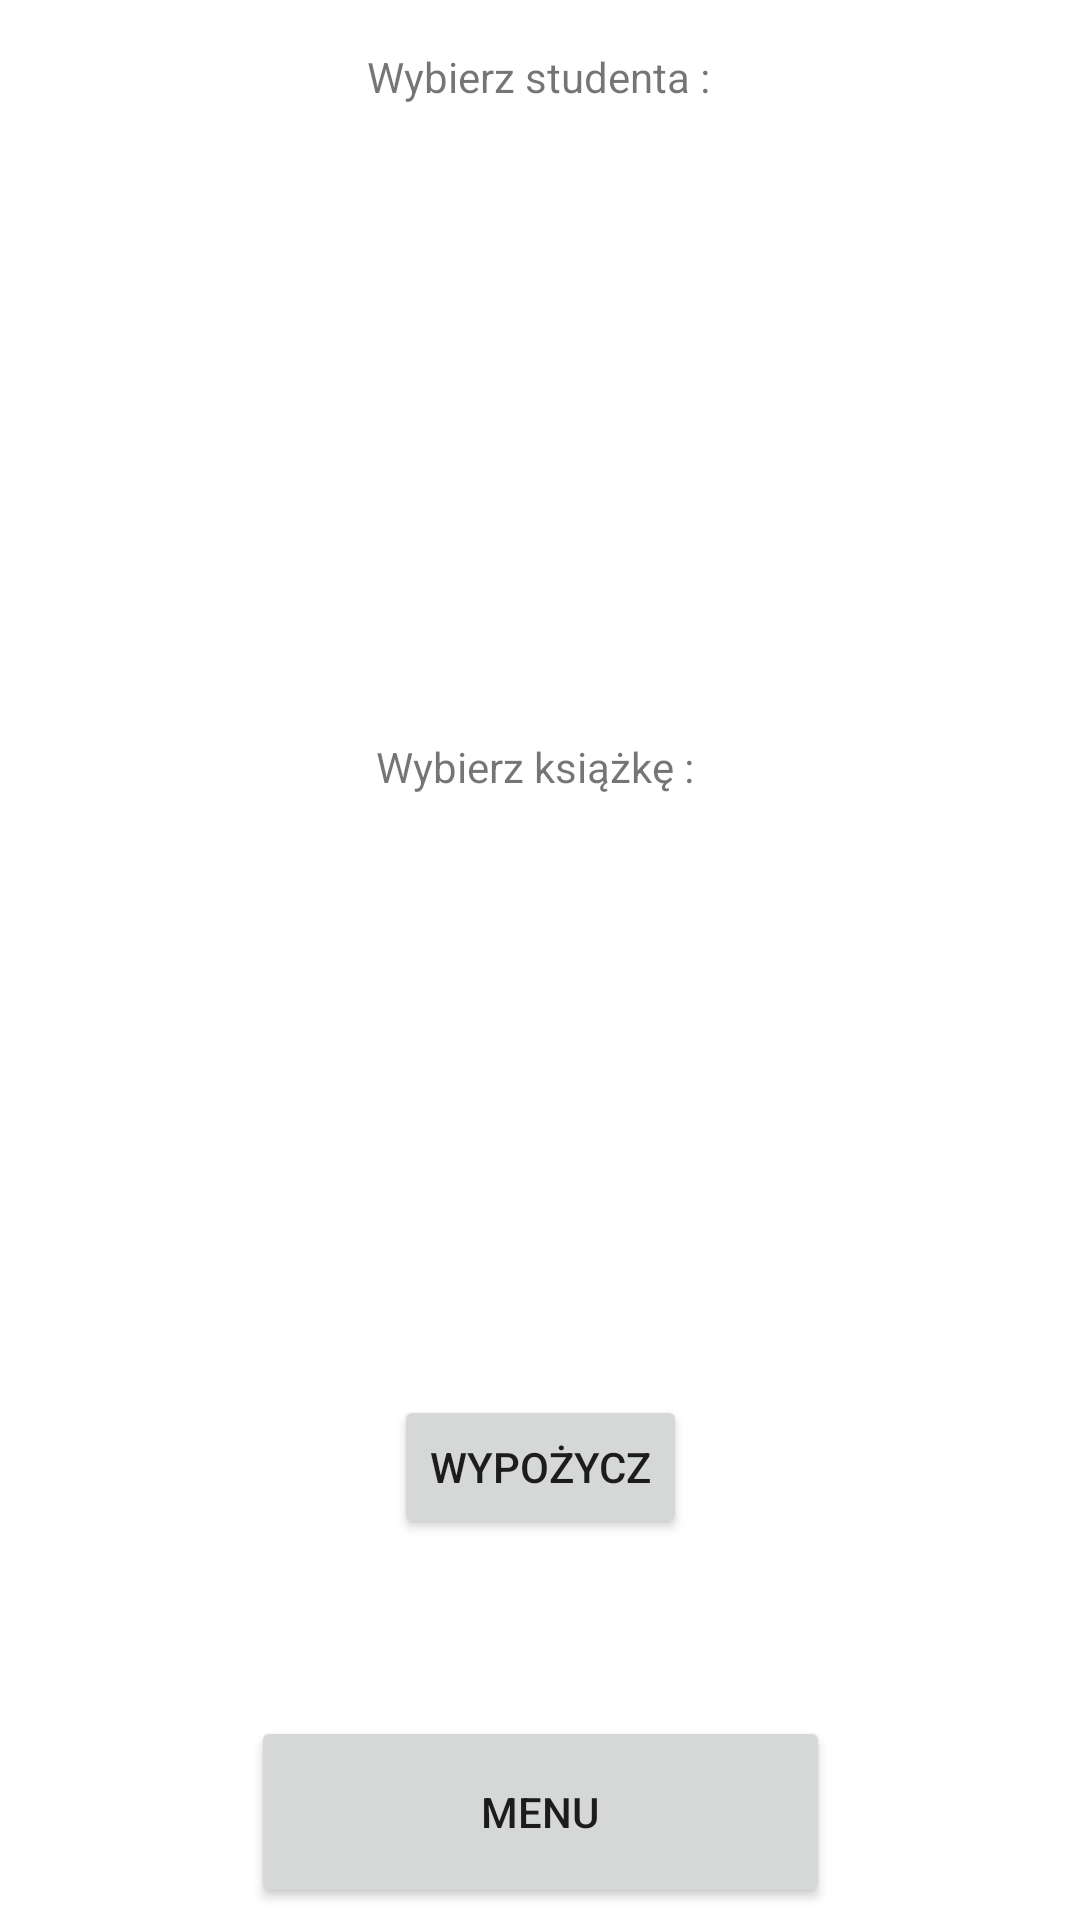

Here is an Android app screen rendered from its layout file. Give the layout XML and the strings, colors and styles it references.
<!-- AndroidManifest.xml: application theme Theme.FirebaseLibraryApp -->
<!-- res/layout/activity_show_books.xml -->
<?xml version="1.0" encoding="utf-8"?>
<androidx.constraintlayout.widget.ConstraintLayout
        xmlns:android="http://schemas.android.com/apk/res/android"
        xmlns:tools="http://schemas.android.com/tools"
        xmlns:app="http://schemas.android.com/apk/res-auto"
        android:layout_width="match_parent"
        android:layout_height="match_parent"
        tools:context=".ShowBooks">
    <TextView
            android:text="Wybierz studenta :"
            android:layout_width="wrap_content"
            android:layout_height="wrap_content" android:id="@+id/chooseStudentTV"
            app:layout_constraintEnd_toEndOf="parent" app:layout_constraintStart_toStartOf="parent"
            app:layout_constraintTop_toTopOf="parent" android:layout_marginTop="16dp"
            app:layout_constraintHorizontal_bias="0.498"/>


    <androidx.recyclerview.widget.RecyclerView
            android:id="@+id/listOfBooksRv"
            android:layout_width="411dp"
            android:layout_height="163dp"
            app:layoutManager="androidx.recyclerview.widget.LinearLayoutManager"
            app:layout_constraintEnd_toEndOf="parent"
            app:layout_constraintStart_toStartOf="parent"
            tools:listitem="@layout/row_book"
            app:layout_constraintHorizontal_bias="0.0"
            android:layout_marginTop="13dp" app:layout_constraintTop_toBottomOf="@+id/chooseBookTV"/>

    <TextView
            android:text="Wybierz książkę : "
            android:layout_width="wrap_content"
            android:layout_height="wrap_content"
            android:id="@+id/chooseBookTV"
            app:layout_constraintTop_toBottomOf="@+id/listOfStudentsRv"
            android:layout_marginTop="24dp" app:layout_constraintEnd_toEndOf="parent"
            app:layout_constraintStart_toStartOf="parent"/>

    <androidx.recyclerview.widget.RecyclerView
            android:id="@+id/listOfStudentsRv"
            android:layout_width="411dp"
            android:layout_height="167dp"
            app:layoutManager="androidx.recyclerview.widget.LinearLayoutManager"
            app:layout_constraintEnd_toEndOf="parent"
            app:layout_constraintStart_toStartOf="parent"
            tools:listitem="@layout/row_student"
            app:layout_constraintHorizontal_bias="0.0"
            app:layout_constraintTop_toBottomOf="@+id/chooseStudentTV" android:layout_marginTop="20dp"/>
    <Button
            android:text="@string/menu"
            android:id="@+id/menuBtn"
            android:layout_width="193dp"
            android:layout_height="64dp"
            app:layout_constraintStart_toStartOf="parent" app:layout_constraintEnd_toEndOf="parent"
            app:layout_constraintBottom_toBottomOf="parent" android:layout_marginBottom="4dp"/>
    <Button
            android:text="Wypożycz"
            android:layout_width="wrap_content"
            android:layout_height="wrap_content"
            android:id="@+id/rentingBtn"
            android:layout_marginTop="24dp"
            app:layout_constraintTop_toBottomOf="@+id/listOfBooksRv" app:layout_constraintEnd_toEndOf="parent"
            app:layout_constraintStart_toStartOf="parent"/>


</androidx.constraintlayout.widget.ConstraintLayout>
<!-- res/layout/row_book.xml (included above) -->
<?xml version="1.0" encoding="utf-8"?>

<androidx.constraintlayout.widget.ConstraintLayout xmlns:android="http://schemas.android.com/apk/res/android"
                                                   xmlns:app="http://schemas.android.com/apk/res-auto"
                                                   xmlns:tools="http://schemas.android.com/tools"
                                                   android:layout_width="match_parent"
                                                   android:layout_height="wrap_content"
                                                   android:layout_marginLeft="35dp"
                                                   android:layout_marginRight="35dp"
                                                   android:layout_centerHorizontal="true"
                                                   android:layout_marginTop="27dp"
                                                   tools:ignore="ExtraText">


    <TextView
            android:id="@+id/titleBookTv"
            android:layout_width="match_parent"
            android:layout_height="wrap_content"
            android:background="@color/white"
            android:paddingBottom="5dp"
            android:text="@string/title"
            android:textAlignment="center"
            android:textColor="@color/green_popular"
            android:textSize="18sp"
            android:textStyle="bold"
            app:layout_constraintEnd_toEndOf="parent"
            app:layout_constraintHorizontal_bias="0.0"
            app:layout_constraintStart_toStartOf="parent"
            app:layout_constraintTop_toTopOf="parent" android:layout_marginTop="4dp"/>
    <TextView
            android:id="@+id/authorBookTv"
            android:layout_width="339dp"
            android:layout_height="31dp"
            android:background="@color/white"
            android:paddingTop="5dp"
            android:text="@string/author"
            android:textAlignment="center"
            android:textColor="@color/green_popular"
            android:textSize="14sp"
            android:textStyle="bold"
            app:layout_constraintEnd_toEndOf="parent"
            app:layout_constraintHorizontal_bias="0.0"
            app:layout_constraintStart_toStartOf="parent"
            app:layout_constraintTop_toTopOf="parent" android:layout_marginTop="36dp"/>


</androidx.constraintlayout.widget.ConstraintLayout>
<!-- res/layout/row_student.xml (included above) -->
<?xml version="1.0" encoding="utf-8"?>

<androidx.constraintlayout.widget.ConstraintLayout xmlns:android="http://schemas.android.com/apk/res/android"
                                                   xmlns:app="http://schemas.android.com/apk/res-auto"
                                                   xmlns:tools="http://schemas.android.com/tools"
                                                   android:layout_width="match_parent"
                                                   android:layout_height="80dp"
                                                   android:layout_marginLeft="35dp"
                                                   android:layout_marginRight="35dp"
                                                   android:layout_centerHorizontal="true"
                                                   android:layout_marginTop="27dp"
                                                   tools:ignore="ExtraText">


    <TextView
            android:id="@+id/nameStudentTV"
            android:layout_width="343dp"
            android:layout_height="44dp"
            android:background="@color/white"
            android:paddingBottom="0dp"
            android:text="Name"
            android:textAlignment="center"
            android:textColor="#43A047"
            android:textSize="18sp"
            android:textStyle="bold"
            app:layout_constraintEnd_toEndOf="parent"
            app:layout_constraintHorizontal_bias="0.0"
            app:layout_constraintStart_toStartOf="parent"
            app:layout_constraintTop_toTopOf="parent" android:layout_marginTop="4dp"/>
    <TextView
            android:id="@+id/surnameStudentTv"
            android:layout_width="339dp"
            android:layout_height="30dp"
            android:background="@color/white"
            android:text="Surname"
            android:textAlignment="center"
            android:textColor="#43A047"
            android:textSize="14sp"
            android:textStyle="bold"
            app:layout_constraintEnd_toEndOf="parent"
            app:layout_constraintStart_toStartOf="parent"
            app:layout_constraintTop_toBottomOf="@+id/nameStudentTV"/>


</androidx.constraintlayout.widget.ConstraintLayout>
<!-- resources referenced by this layout -->
<resources>
  <color name="green_popular">#4CAF50</color>
  <color name="white">#FFFFFFFF</color>
  <string name="author">author</string>
  <string name="menu">Menu</string>
  <string name="title">title</string>
  <style name="Theme.FirebaseLibraryApp" parent="Theme.MaterialComponents.DayNight.DarkActionBar">
          
          <item name="colorPrimary">@color/green_popular</item>
          <item name="colorPrimaryVariant">@color/green_dark</item>
          <item name="colorOnPrimary">@color/white</item>
          
          <item name="colorSecondary">@color/green_light</item>
          <item name="colorSecondaryVariant">@color/teal_700</item>
          <item name="colorOnSecondary">@color/black</item>
          
          <item name="android:statusBarColor" tools:targetApi="l">?attr/colorPrimaryVariant</item>
          
      </style>
  <color name="green_dark">#007A05</color>
  <color name="green_light">#B8FFBA</color>
  <color name="teal_700">#FF018786</color>
  <color name="black">#FF000000</color>
</resources>
